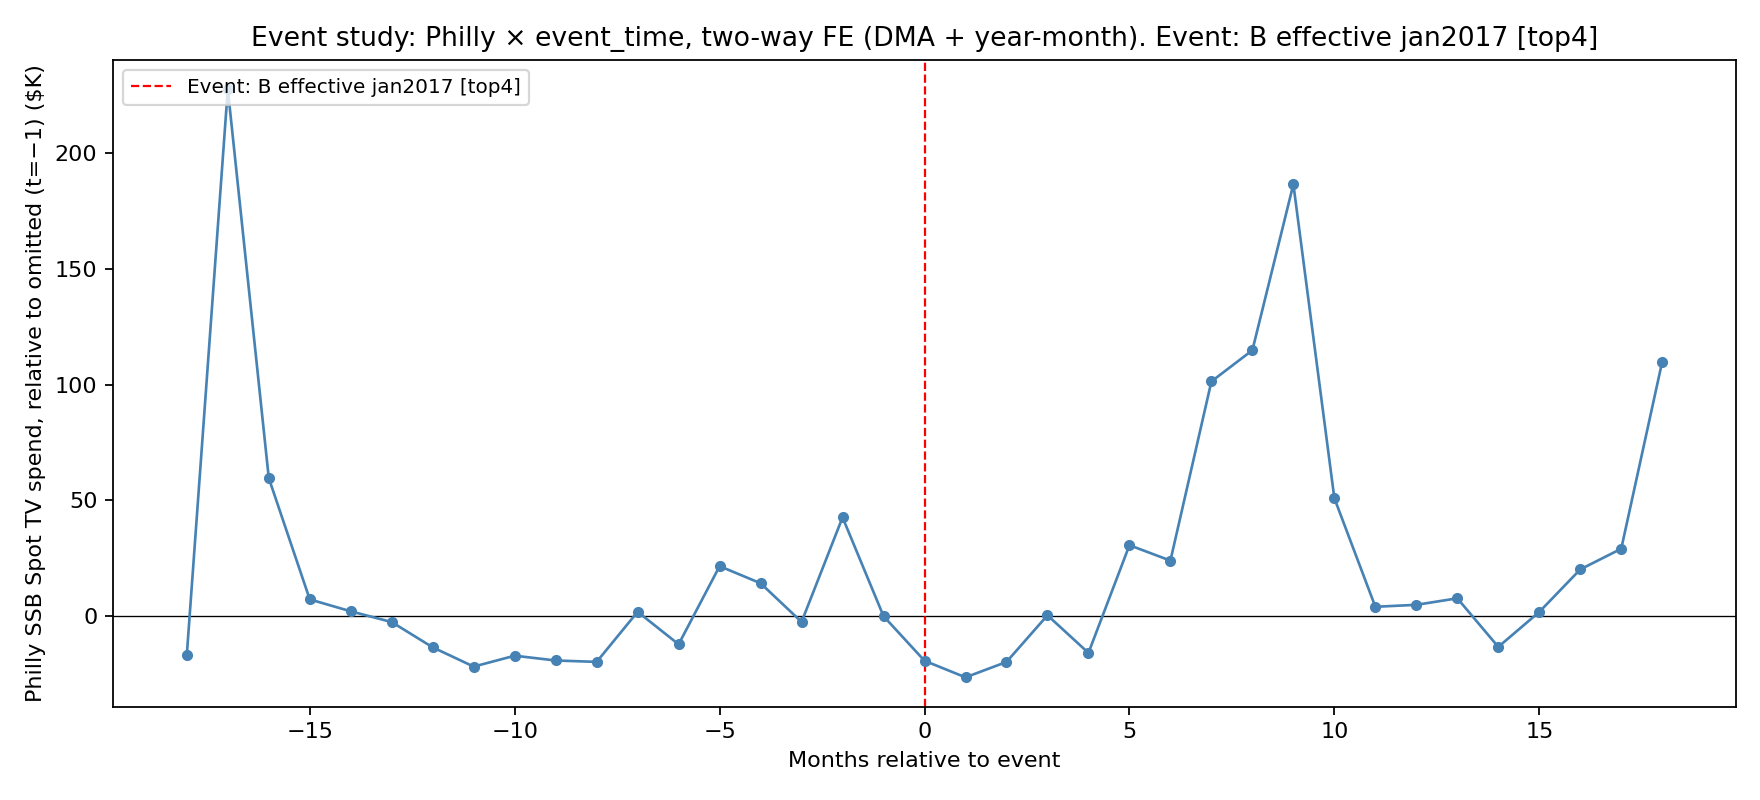

Data behind this chart, as committed beside it:
event_time, coef_raw, se, coef, parent_set, event
-18, -38152, 27442, -16687, top4, B_effective_jan2017
-17, 206231, 27442, 227697, top4, B_effective_jan2017
-16, 38199, 27442, 59664, top4, B_effective_jan2017
-15, -14214, 27442, 7251, top4, B_effective_jan2017
-14, -19359, 27442, 2106, top4, B_effective_jan2017
-13, -24014, 27442, -2549, top4, B_effective_jan2017
-12, -34929, 27442, -13464, top4, B_effective_jan2017
-11, -43250, 27442, -21785, top4, B_effective_jan2017
-10, -38543, 27442, -17078, top4, B_effective_jan2017
-9, -40611, 27442, -19145, top4, B_effective_jan2017
-8, -41205, 27442, -19740, top4, B_effective_jan2017
-7, -19576, 27442, 1890, top4, B_effective_jan2017
-6, -33619, 27442, -12154, top4, B_effective_jan2017
-5, 138.2, 27442, 21603, top4, B_effective_jan2017
-4, -7239, 27442, 14226, top4, B_effective_jan2017
-3, -23949, 27442, -2484, top4, B_effective_jan2017
-2, 21226, 27442, 42691, top4, B_effective_jan2017
-1, -21465, 27442, 0.0, top4, B_effective_jan2017
0, -40725, 27442, -19260, top4, B_effective_jan2017
1, -47889, 27442, -26424, top4, B_effective_jan2017
2, -41236, 27442, -19771, top4, B_effective_jan2017
3, -21080, 27442, 385.3, top4, B_effective_jan2017
4, -37334, 27442, -15868, top4, B_effective_jan2017
5, 9201, 27442, 30666, top4, B_effective_jan2017
6, 2539, 27442, 24004, top4, B_effective_jan2017
7, 79954, 27442, 101420, top4, B_effective_jan2017
8, 93437, 27442, 114902, top4, B_effective_jan2017
9, 165138, 27442, 186603, top4, B_effective_jan2017
10, 29500, 27442, 50965, top4, B_effective_jan2017
11, -17405, 27442, 4060, top4, B_effective_jan2017
12, -16559, 27442, 4906, top4, B_effective_jan2017
13, -13747, 27442, 7718, top4, B_effective_jan2017
14, -34735, 27442, -13270, top4, B_effective_jan2017
15, -19629, 27442, 1836, top4, B_effective_jan2017
16, -1261, 27442, 20204, top4, B_effective_jan2017
17, 7673, 27442, 29138, top4, B_effective_jan2017
18, 88536, 27442, 110001, top4, B_effective_jan2017
